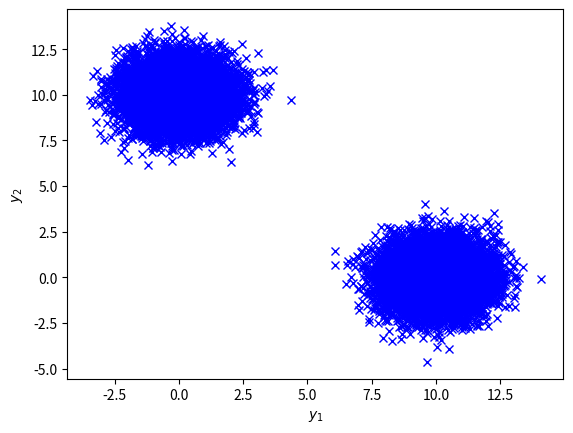

Write Python code to recreate this figure.
import matplotlib.pyplot as plt
import numpy as np
mean = [0, 0]
cov = [[1, 0], [0, 1]]  # diagonal covariance
A = 10
simlen = int(1e4)
n1, n2 = np.random.multivariate_normal(mean, cov, simlen).T
y1 = A + n1
y2 = n2
plt.plot( y1, y2, 'bx')


n1, n2 = np.random.multivariate_normal(mean, cov, simlen).T
y1 = n1
y2 = A + n2
plt.plot( y1, y2, 'bx')

plt.xlabel("$y_1$")
plt.ylabel("$y_2$")

plt.show()
